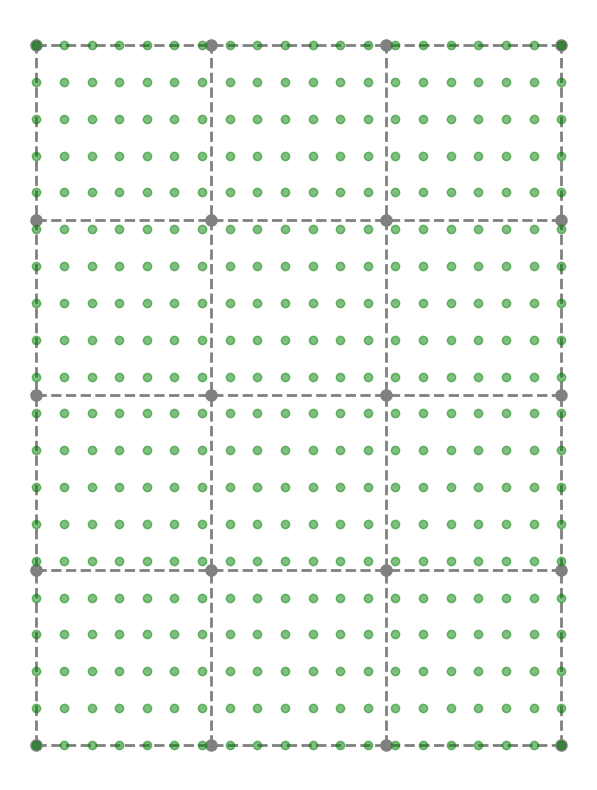

Python code for this plot:
import numpy as np
import matplotlib.pyplot as plt

out = './out/'
data = './data/'

nrows = 5
ncols = 4
res = 20

def set_grid(nrows, ncols, stepx, stepy):
    grid = np.zeros((nrows*ncols, 2))
    # Calculate coordinates of grid points
    for i in range(nrows):
        for j in range(ncols):
            grid[i * ncols + j] = np.array((j*stepx, i*stepy))
            
    return grid

main_grid = set_grid(nrows, ncols, 1, 1)
sub_grid = set_grid(res, res, (ncols-1)/(res-1), (nrows-1)/(res-1))

fig, axes = plt.subplots(figsize=(10,10))
axes.set_aspect('equal')
axes.axis('off')

# Draw coordinate grid points and gridlines between these points
axes.scatter(main_grid[:,0], main_grid[:,1],
             color='grey', s=8**2, zorder=2)
axes.scatter(sub_grid[:,0], sub_grid[:,1],
             color='green', s=6**2, alpha=0.5, zorder=2)

for i in range(ncols):
    axes.plot([i, i], [0, (nrows-1)],
              color='grey', ls='--', lw=2, zorder=1)
for i in range(nrows):
    axes.plot([0, (ncols-1)], [i, i],
              color='grey', ls='--', lw=2, zorder=1)

plt.show()



